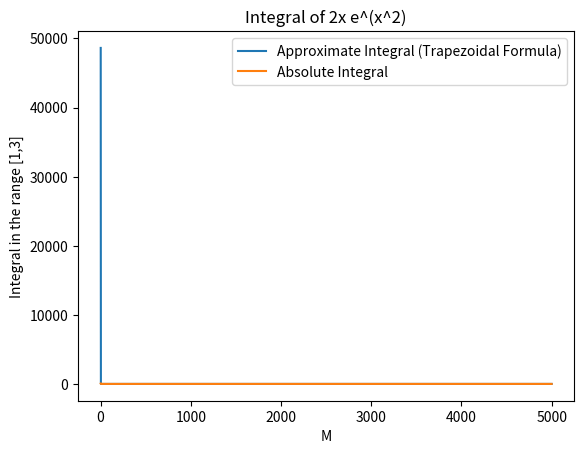

Here is the Python script that generated this plot:
import matplotlib.pyplot as plt
import numpy as np
from math import exp

range_=[]  # range of no of intervals to check(M) 
i=1
while i<5000:
      range_.append(i)
      i=i+1


def f(x):
  return 2*x*exp(x**2)


l = 1
h= 3
trapezoid  = []                         # Approximated Interval
abs_integral = []                         # Absolute Interval

for M in range_:
  # Calculate the approximate integral using trapezoid
  h = (h - l) / M
  x = [l + i * h for i in range(M+1)]
  Im = 0
  for k in range(1, M):
        Im += f(x[k])
  Im = h * (0.5 * f(x[0]) + Im + 0.5 * f(x[M]))

  trapezoid.append(Im)
  abs_integral.append(exp(h**2)-exp(l**2))


plt.plot(range_, trapezoid, label="Approximate Integral (Trapezoidal Formula)")
plt.plot(range_, abs_integral, label="Absolute Integral")
plt.legend()
plt.title('Integral of 2x e^(x^2)')
plt.xlabel('M')
plt.ylabel('Integral in the range [1,3]')
plt.show()

